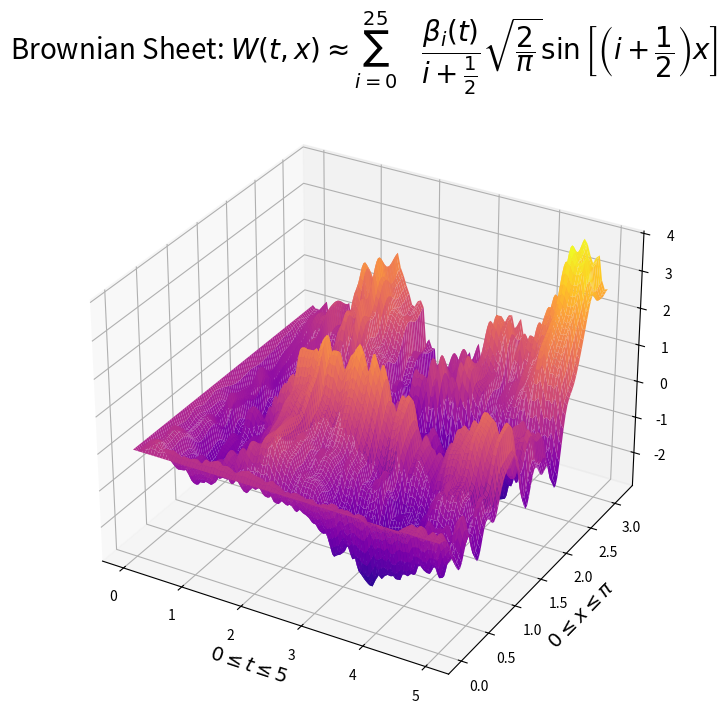

Recreate this plot in Python.
# Simulation of a Brownian Sheet for 0 < x < pi and t > 0.
# We define the Brownian Sheet using Example 4.9 Daprato - Stoch Eq in Inf Dim
# We must only consider 0 < x < pi due to Example 4.9 DaPrato
# We may choose to divide time into nt pieces and space into nx pieces

import numpy as np
import matplotlib.pyplot as plt
import math
from mpl_toolkits.mplot3d.axes3d import Axes3D

# Define constants.

t = 5
x = math.pi
nx = 100
nt = 100
delta_t = t / nt
delta_x = x / nx

# K will denote the upper limit of sumation from Example 4.9 DaPrato

K = 25

# Generate K + 1 Brownian Motions simulations.
# Simulate nt + 1 points: W(t_0) = 0, W(t_1), ..., W(t_k), ..., W(t_n).

W = np.zeros((nt + 1, K + 1), dtype=float)
for i in range(K+1):
    dW = np.sqrt(delta_t) * np.random.normal(0, 1, size=nt )
    W[1:,i] = np.cumsum(dW)


# t-axis and x-axis for the plot

t_axis = np.linspace(0.0, t, nt + 1)
x_axis = np.linspace(0.0, x, nx + 1)

# Write a function Wtx(t, x) = SUM where SUM is the sum from Example 4.9 DaPrato

def Wtx(t, x):
    x_index = int(x / delta_x)
    t_index = int(t / delta_t)
    Bnt = W[t_index]
    sin_in = np.zeros(K + 1)
    frac = np.zeros(K + 1)
    for i in range(K + 1):
        sin_in[i] = (i + .5) * x
        frac[i] = 1 / (i + 1 / 2)
    sin = np.sin(sin_in)
    BSfrac = np.multiply(np.multiply(sin, Bnt), frac)
    sumand = math.sqrt(2 / math.pi) * BSfrac
    return np.sum(sumand)

# Store the values a matrix (aij) where aij = W( t_j, x_i)
# Note that a0j = 0 and ai0 = 0 from the definion of the SUM from Example 4.9

W_tx = np.zeros((nx + 1, nt + 1))

for i in range(nx + 1):
    for j in range(nt + 1):
        W_tx[i][j] = Wtx(t_axis[j], x_axis[i])

# Turn the 2d matrix into a 3d surface

ts, xs = np.meshgrid(t_axis, x_axis)
fig = plt.figure(figsize=(8,8))
ax = fig.add_subplot(111, projection='3d')
#ax = Axes3D(fig, auto_add_to_figure=False)
fig.add_axes(ax)
ax.set_xlabel('$ 0 \\leq t \\leq {} $'.format(t), fontsize=14)
ax.set_ylabel('$0 \\leq x \\leq \\pi$', fontsize=14)
ax.plot_surface(ts, xs, W_tx, rstride=1, cstride=1, cmap='plasma')
ax.set_title('Brownian Sheet: $W(t,x) \\approx \\sum_{{i=0}}^{{{}}}$\
    $\\dfrac{{\\beta_i(t)}}{{i + \\frac{{1}}{{2}} }}\
     \\sqrt{{ \\dfrac{{2}}{{\\pi}} }} \\sin\\left[ \\left(i+ \\dfrac{{1}}{{2}} \\right) x \\right]$'\
     .format(K),fontsize=20)
plt.show()
